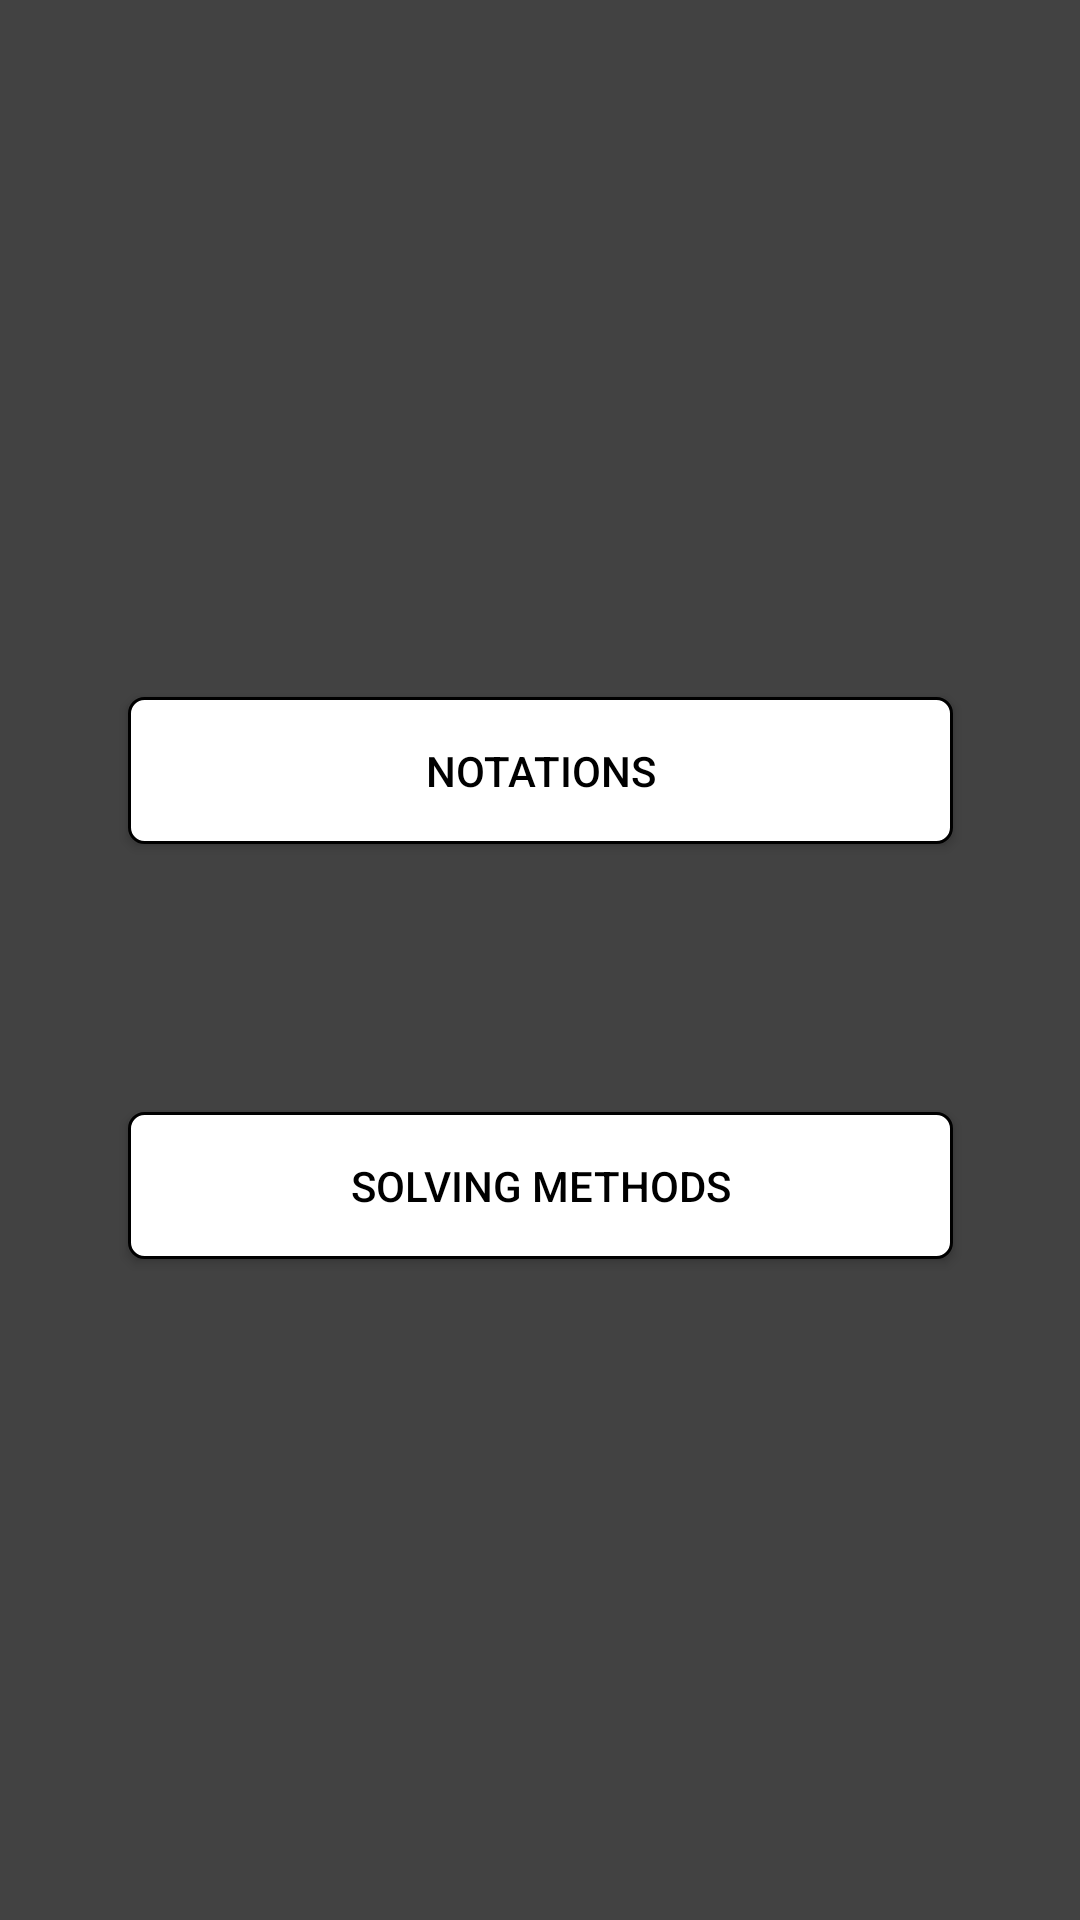

The Android layout XML behind this screen, and the referenced resources:
<!-- AndroidManifest.xml: application theme Theme.RubiksCubeTrainer -->
<!-- res/layout/activity_help.xml -->
<?xml version="1.0" encoding="utf-8"?>
<androidx.constraintlayout.widget.ConstraintLayout xmlns:android="http://schemas.android.com/apk/res/android"
    xmlns:app="http://schemas.android.com/apk/res-auto"
    xmlns:tools="http://schemas.android.com/tools"
    android:layout_width="match_parent"
    android:layout_height="match_parent"
    android:layoutDirection="ltr"
    android:orientation="vertical"
    android:background="@color/cardview_dark_background"
    tools:context=".HelpActivity">

    <Button
        android:id="@+id/solvingMethods"
        android:layout_width="275dp"
        android:layout_height="49dp"
        android:text="solving methods"
        android:background="@drawable/custom_button"
        android:textAlignment="center"
        android:textColor="@color/black"
        app:layout_constraintBottom_toBottomOf="parent"
        app:layout_constraintEnd_toEndOf="parent"
        app:layout_constraintStart_toStartOf="parent"
        app:layout_constraintTop_toTopOf="parent"
        app:layout_constraintVertical_bias="0.627" />

    <Button
        android:id="@+id/notations"
        android:layout_width="275dp"
        android:layout_height="49dp"
        android:text="notations"
        android:background="@drawable/custom_button"
        android:textAlignment="center"
        android:textColor="@color/black"
        app:layout_constraintBottom_toBottomOf="parent"
        app:layout_constraintEnd_toEndOf="parent"
        app:layout_constraintStart_toStartOf="parent"
        app:layout_constraintTop_toTopOf="parent"
        app:layout_constraintVertical_bias="0.393" />


</androidx.constraintlayout.widget.ConstraintLayout>
<!-- resources referenced by this layout -->
<resources>
  <!-- drawable custom_button (drawable) -->
  <?xml version="1.0" encoding="utf-8"?>
  <selector xmlns:android="http://schemas.android.com/apk/res/android">
      <item android:state_pressed="false">
          <shape>
              <corners android:radius="5dp"></corners>
              <stroke android:width="1dp" android:color="#000000" />
              <solid android:color="#ffffff" />
          </shape>
  
      </item>
  
      <item android:state_pressed="true">
          <shape>
              <corners android:radius="5dp"></corners>
              <stroke android:width="1dp" android:color="#000000" />
              <solid android:color="#d0d0d0" />
          </shape>
  
      </item>
  </selector>
  <style name="Theme.RubiksCubeTrainer" parent="Theme.MaterialComponents.DayNight.DarkActionBar">
          
          <item name="colorPrimary">@color/purple_500</item>
          <item name="colorPrimaryVariant">@color/purple_700</item>
          <item name="colorOnPrimary">@color/white</item>
          
          <item name="colorSecondary">@color/teal_200</item>
          <item name="colorSecondaryVariant">@color/teal_700</item>
          <item name="colorOnSecondary">@color/black</item>
          
          <item name="android:statusBarColor" tools:targetApi="l">?attr/colorPrimaryVariant</item>
          
      </style>
  <!-- not gathered from this repository: default colours our renderer supplied (Android Studio template values) -->
  <color name="purple_500">#FF6200EE</color>
  <color name="purple_700">#FF3700B3</color>
  <color name="teal_200">#FF03DAC5</color>
  <color name="teal_700">#FF018786</color>
  <color name="black">#FF000000</color>
  <color name="white">#FFFFFFFF</color>
</resources>
